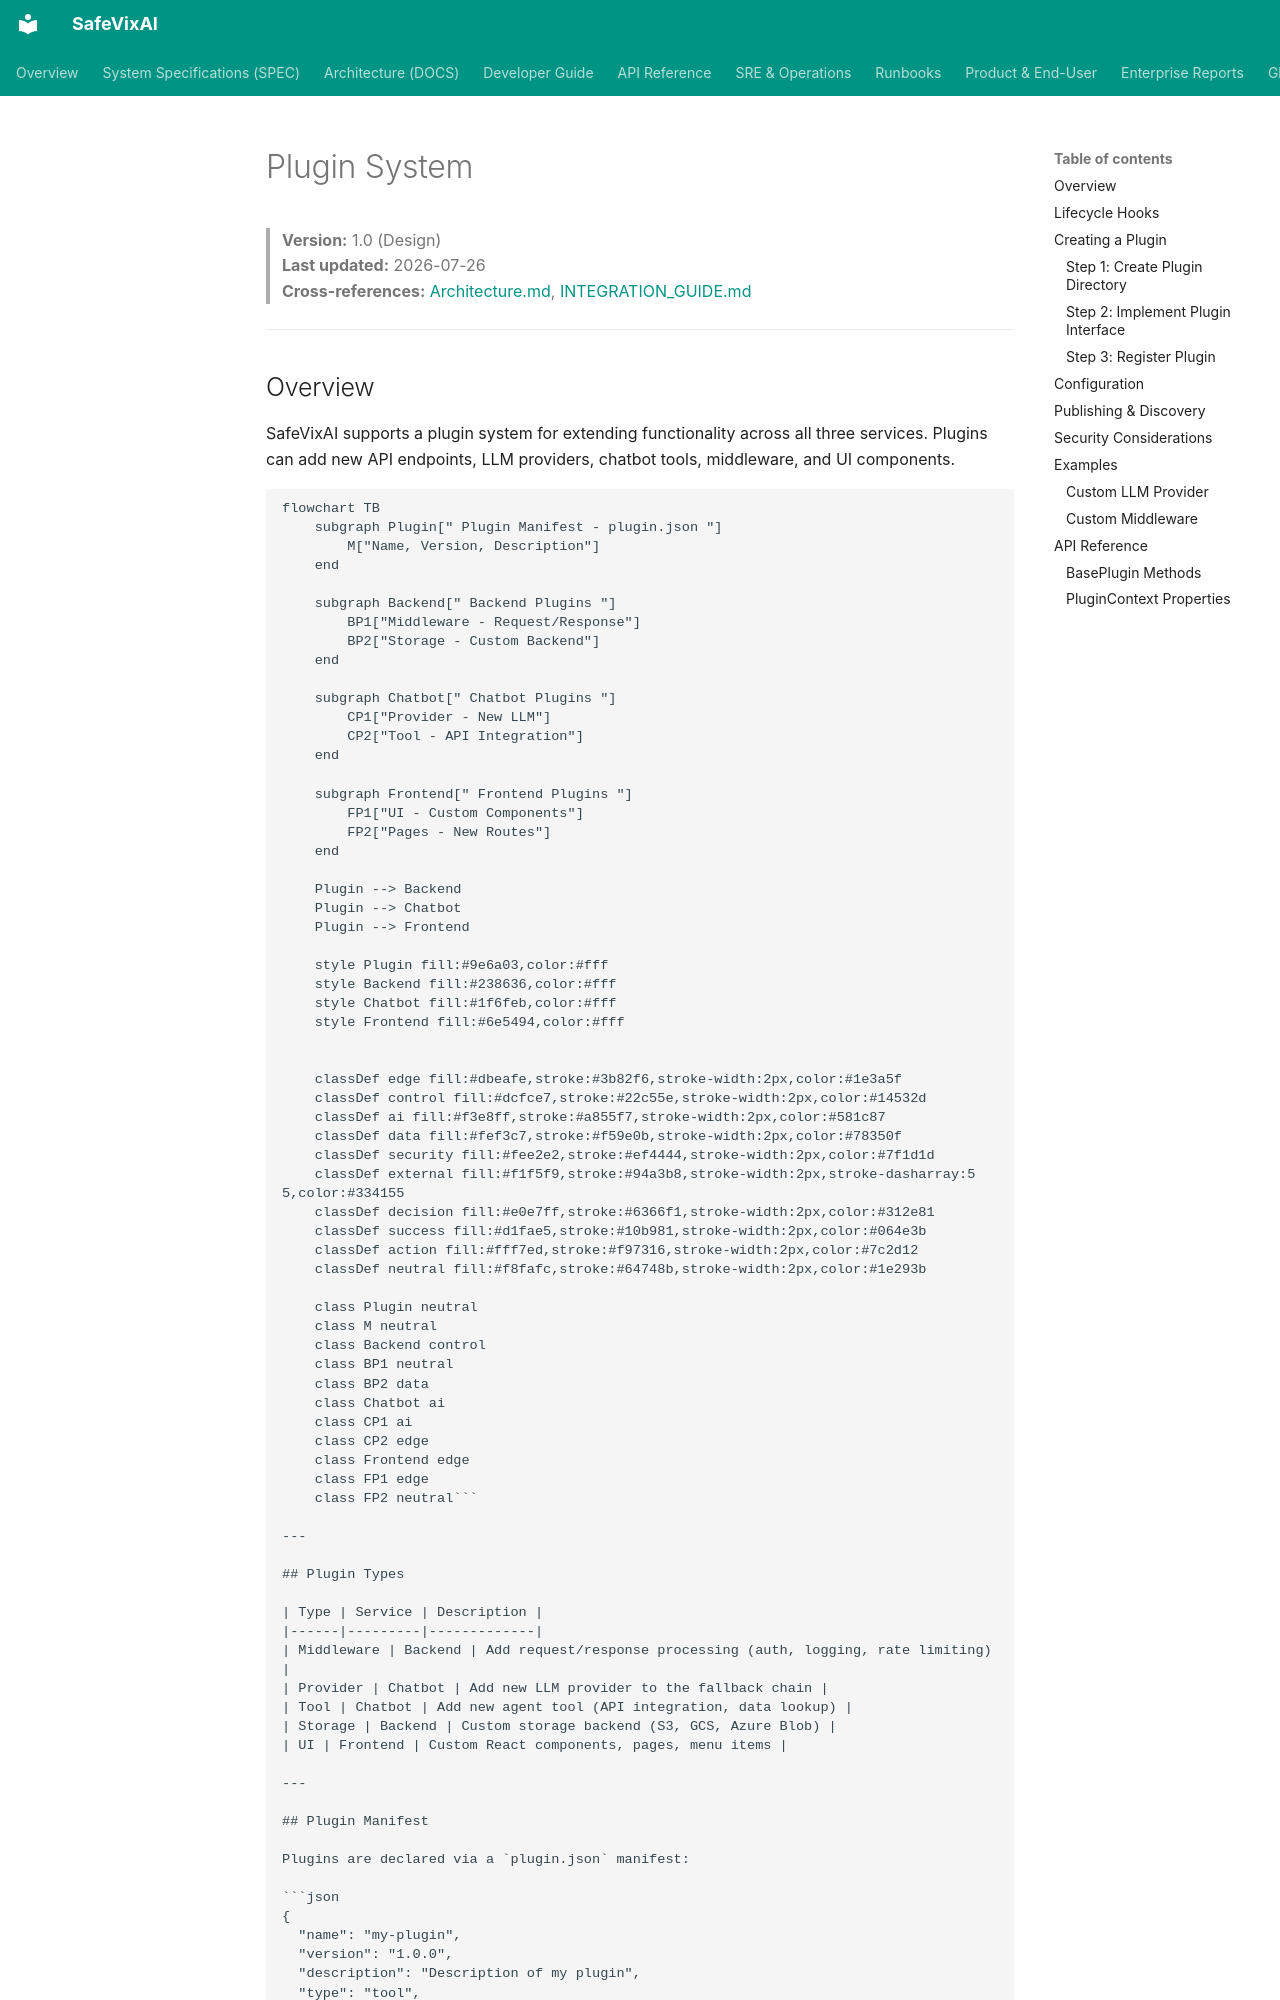

repository: SafeVixAI/SafeVixAI · page: spec/domain/plugin_system.spec/index.html · generator: mkdocs

# Plugin System

> **Version:** 1.0 (Design)  
> **Last updated:** 2026-07-26  
> **Cross-references:** [Architecture.md](../../architecture/system_overview.md), [INTEGRATION_GUIDE.md](../../developer-guide/integration_guide.md)

---
